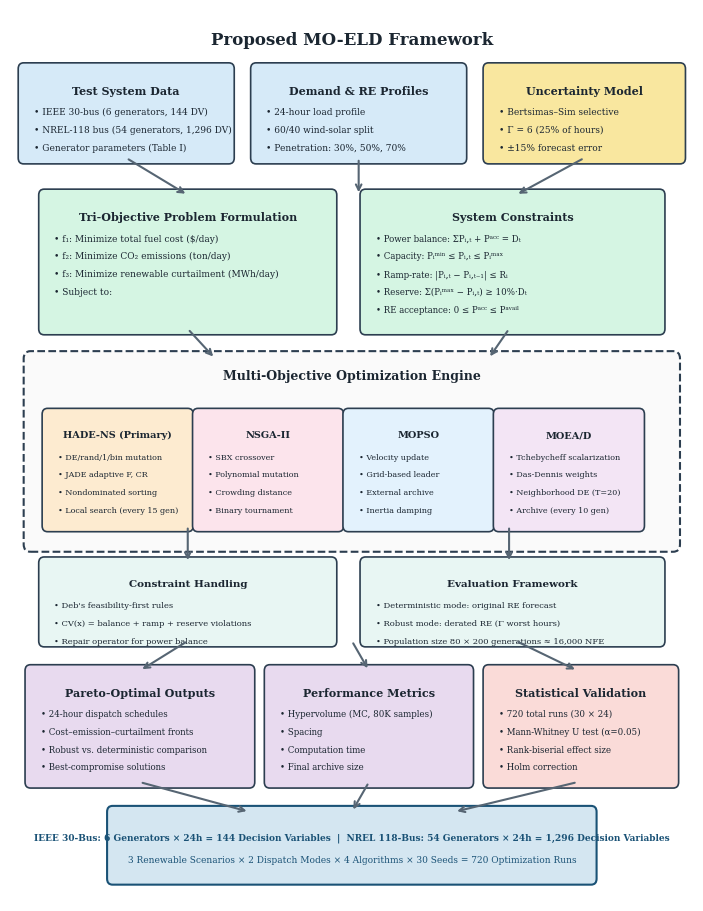

Reproduce this figure in Python. (Note: this script raises an exception after producing the figure.)
#!/usr/bin/env python3
"""Generate MO-ELD Methodology Block Diagram for IEEE paper."""
import os

import matplotlib
matplotlib.use('Agg')
import matplotlib.pyplot as plt
from matplotlib.patches import FancyBboxPatch

fig, ax = plt.subplots(1, 1, figsize=(7.5, 9.0), dpi=300)
ax.set_xlim(0, 10)
ax.set_ylim(0, 12)
ax.axis('off')

# Color scheme - professional IEEE style
c_input = '#D6EAF8'    # light blue
c_form = '#D5F5E3'     # light green
c_algo = '#FDEBD0'     # light orange
c_robust = '#F9E79F'   # light yellow
c_output = '#E8DAEF'   # light purple
c_stat = '#FADBD8'     # light red
border = '#2C3E50'      # dark border
text_color = '#1B2631'

def draw_box(x, y, w, h, title, items, color, title_size=8, item_size=6.5, bold_title=True):
    """Draw a rounded box with title and bullet items."""
    box = FancyBboxPatch((x, y), w, h, boxstyle="round,pad=0.08",
                          facecolor=color, edgecolor=border, linewidth=1.2)
    ax.add_patch(box)
    # Title
    ax.text(x + w/2, y + h - 0.22, title, ha='center', va='top',
            fontsize=title_size, fontweight='bold' if bold_title else 'normal',
            color=text_color, fontfamily='serif')
    # Items
    for i, item in enumerate(items):
        ax.text(x + 0.15, y + h - 0.52 - i*0.24, f"• {item}", ha='left', va='top',
                fontsize=item_size, color=text_color, fontfamily='serif')

def draw_arrow(x1, y1, x2, y2, color='#566573', style='->', lw=1.5):
    """Draw an arrow between two points."""
    ax.annotate('', xy=(x2, y2), xytext=(x1, y1),
                arrowprops=dict(arrowstyle=style, color=color, lw=lw,
                               connectionstyle='arc3,rad=0'))

def draw_curved_arrow(x1, y1, x2, y2, rad=0.2, color='#566573', lw=1.5):
    """Draw a curved arrow."""
    ax.annotate('', xy=(x2, y2), xytext=(x1, y1),
                arrowprops=dict(arrowstyle='->', color=color, lw=lw,
                               connectionstyle=f'arc3,rad={rad}'))

# ── Title ──
ax.text(5.0, 11.7, 'Proposed MO-ELD Framework', ha='center', va='top',
        fontsize=12, fontweight='bold', color=text_color, fontfamily='serif')

# ═══════════════════════════════════════
# ROW 1: INPUT DATA (y=10.0 to 11.2)
# ═══════════════════════════════════════

# System Data
draw_box(0.2, 10.0, 3.0, 1.2, 'Test System Data',
         ['IEEE 30-bus (6 generators, 144 DV)',
          'NREL-118 bus (54 generators, 1,296 DV)',
          'Generator parameters (Table I)'],
         c_input)

# Load & RE Profiles
draw_box(3.6, 10.0, 3.0, 1.2, 'Demand & RE Profiles',
         ['24-hour load profile',
          '60/40 wind-solar split',
          'Penetration: 30%, 50%, 70%'],
         c_input)

# Uncertainty Model
draw_box(7.0, 10.0, 2.8, 1.2, 'Uncertainty Model',
         ['Bertsimas–Sim selective',
          'Γ = 6 (25% of hours)',
          '±15% forecast error'],
         c_robust)

# ═══════════════════════════════════════
# ROW 2: PROBLEM FORMULATION (y=7.8 to 9.4)
# ═══════════════════════════════════════

draw_box(0.5, 7.7, 4.2, 1.8, 'Tri-Objective Problem Formulation',
         ['f₁: Minimize total fuel cost ($/day)',
          'f₂: Minimize CO₂ emissions (ton/day)',
          'f₃: Minimize renewable curtailment (MWh/day)',
          'Subject to:'],
         c_form)

draw_box(5.2, 7.7, 4.3, 1.8, 'System Constraints',
         ['Power balance: ΣPᵢ,ₜ + Pᵃᶜᶜ = Dₜ',
          'Capacity: Pᵢᵐⁱⁿ ≤ Pᵢ,ₜ ≤ Pᵢᵐᵃˣ',
          'Ramp-rate: |Pᵢ,ₜ − Pᵢ,ₜ₋₁| ≤ Rᵢ',
          'Reserve: Σ(Pᵢᵐᵃˣ − Pᵢ,ₜ) ≥ 10%·Dₜ',
          'RE acceptance: 0 ≤ Pᵃᶜᶜ ≤ Pᵃᵛᵃⁱˡ'],
         c_form, item_size=6.2)

# Arrows from Row 1 to Row 2
draw_arrow(1.7, 10.0, 2.6, 9.5)
draw_arrow(5.1, 10.0, 5.1, 9.5)
draw_arrow(8.4, 10.0, 7.4, 9.5)

# ═══════════════════════════════════════
# ROW 3: OPTIMIZATION ENGINE (y=5.0 to 7.2)
# ═══════════════════════════════════════

# Main box
engine_box = FancyBboxPatch((0.3, 4.8), 9.4, 2.5, boxstyle="round,pad=0.1",
                             facecolor='#FAFAFA', edgecolor=border, linewidth=1.5,
                             linestyle='--')
ax.add_patch(engine_box)
ax.text(5.0, 7.15, 'Multi-Objective Optimization Engine', ha='center', va='top',
        fontsize=9, fontweight='bold', color=text_color, fontfamily='serif')

# Four algorithm boxes
algo_w, algo_h = 2.05, 1.5
algo_y = 5.05

# HADE-NS
draw_box(0.55, algo_y, algo_w, algo_h, 'HADE-NS (Primary)',
         ['DE/rand/1/bin mutation',
          'JADE adaptive F, CR',
          'Nondominated sorting',
          'Local search (every 15 gen)'],
         '#FDEBD0', title_size=7, item_size=5.8)

# NSGA-II
draw_box(2.75, algo_y, algo_w, algo_h, 'NSGA-II',
         ['SBX crossover',
          'Polynomial mutation',
          'Crowding distance',
          'Binary tournament'],
         '#FCE4EC', title_size=7, item_size=5.8)

# MOPSO
draw_box(4.95, algo_y, algo_w, algo_h, 'MOPSO',
         ['Velocity update',
          'Grid-based leader',
          'External archive',
          'Inertia damping'],
         '#E3F2FD', title_size=7, item_size=5.8)

# MOEA/D
draw_box(7.15, algo_y, algo_w, algo_h, 'MOEA/D',
         ['Tchebycheff scalarization',
          'Das-Dennis weights',
          'Neighborhood DE (T=20)',
          'Archive (every 10 gen)'],
         '#F3E5F5', title_size=7, item_size=5.8)

# Arrows from Row 2 to Row 3
draw_arrow(2.6, 7.7, 3.0, 7.3)
draw_arrow(7.3, 7.7, 7.0, 7.3)

# ═══════════════════════════════════════
# ROW 3.5: COMMON MECHANISMS (y=3.6 to 4.5)
# ═══════════════════════════════════════

draw_box(0.5, 3.5, 4.2, 1.05, 'Constraint Handling',
         ["Deb's feasibility-first rules",
          'CV(x) = balance + ramp + reserve violations',
          'Repair operator for power balance'],
         '#E8F6F3', title_size=7.5, item_size=6)

draw_box(5.2, 3.5, 4.3, 1.05, 'Evaluation Framework',
         ['Deterministic mode: original RE forecast',
          'Robust mode: derated RE (Γ worst hours)',
          'Population size 80 × 200 generations ≈ 16,000 NFE'],
         '#E8F6F3', title_size=7.5, item_size=6)

# Arrows from algorithms to mechanisms
draw_arrow(2.6, 5.05, 2.6, 4.55)
draw_arrow(7.3, 5.05, 7.3, 4.55)

# ═══════════════════════════════════════
# ROW 4: OUTPUTS (y=1.6 to 3.0)
# ═══════════════════════════════════════

draw_box(0.3, 1.6, 3.2, 1.5, 'Pareto-Optimal Outputs',
         ['24-hour dispatch schedules',
          'Cost–emission–curtailment fronts',
          'Robust vs. deterministic comparison',
          'Best-compromise solutions'],
         c_output, item_size=6.2)

draw_box(3.8, 1.6, 2.9, 1.5, 'Performance Metrics',
         ['Hypervolume (MC, 80K samples)',
          'Spacing',
          'Computation time',
          'Final archive size'],
         c_output, item_size=6.2)

draw_box(7.0, 1.6, 2.7, 1.5, 'Statistical Validation',
         ['720 total runs (30 × 24)',
          'Mann-Whitney U test (α=0.05)',
          'Rank-biserial effect size',
          'Holm correction'],
         c_stat, item_size=6.2)

# Arrows from mechanisms to outputs
draw_arrow(2.6, 3.5, 1.9, 3.1)
draw_arrow(5.0, 3.5, 5.25, 3.1)
draw_arrow(7.4, 3.5, 8.3, 3.1)

# ═══════════════════════════════════════
# ROW 5: BOTTOM SUMMARY (y=0.4 to 1.2)
# ═══════════════════════════════════════

summary_box = FancyBboxPatch((1.5, 0.3), 7.0, 0.9, boxstyle="round,pad=0.08",
                              facecolor='#D4E6F1', edgecolor='#1A5276', linewidth=1.5)
ax.add_patch(summary_box)
ax.text(5.0, 0.85, 'IEEE 30-Bus: 6 Generators × 24h = 144 Decision Variables  |  '
        'NREL 118-Bus: 54 Generators × 24h = 1,296 Decision Variables',
        ha='center', va='center', fontsize=6.5, fontweight='bold',
        color='#1A5276', fontfamily='serif')
ax.text(5.0, 0.55, '3 Renewable Scenarios × 2 Dispatch Modes × 4 Algorithms × 30 Seeds = 720 Optimization Runs',
        ha='center', va='center', fontsize=6.5, color='#1A5276', fontfamily='serif')

# Arrows from outputs to summary
draw_arrow(1.9, 1.6, 3.5, 1.2)
draw_arrow(5.25, 1.6, 5.0, 1.2)
draw_arrow(8.3, 1.6, 6.5, 1.2)

plt.tight_layout(pad=0.3)
OUT = os.path.join(os.path.dirname(os.path.dirname(os.path.abspath(__file__))), 'figures', 'fig_block_diagram.png')
plt.savefig(OUT, dpi=300, bbox_inches='tight',
            facecolor='white', edgecolor='none')
plt.close()
print(f"Block diagram saved: {OUT}")
